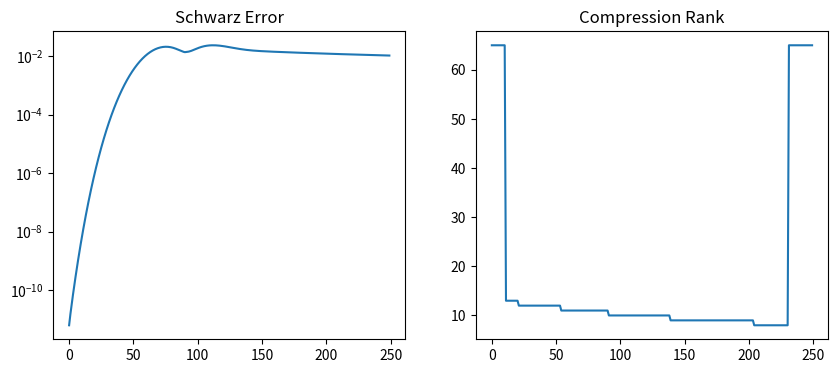
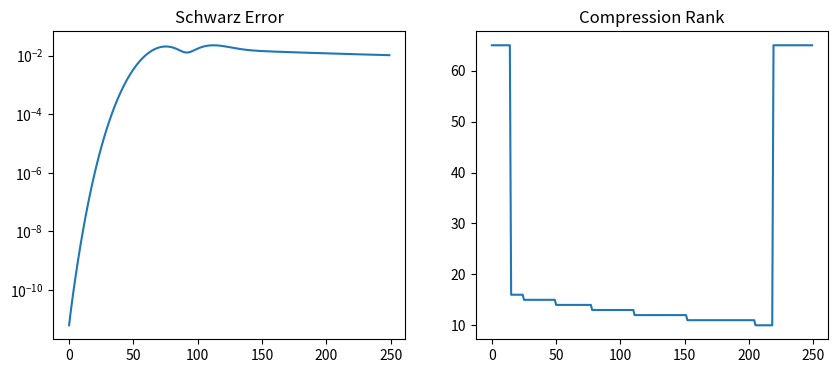
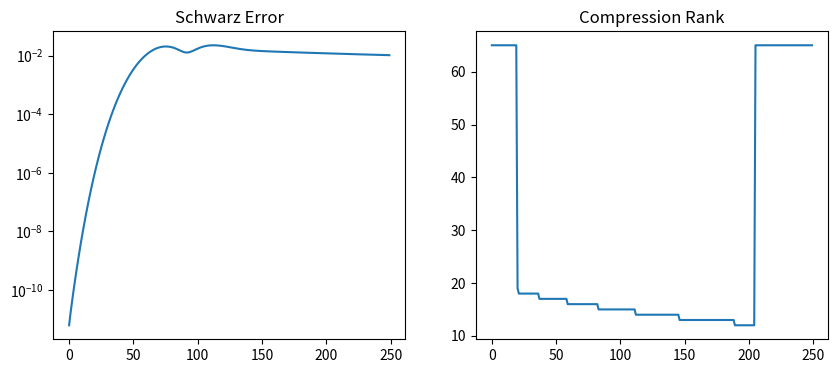

Here is the Python script that generated these plots, in order:
# SFX Schwarz + Adaptive Transmission V6
# Milestones:
# 1. State Transmission (baseline)
# 2. Flux Transmission
# 3. FFT Compression
# 4. POD Compression
# 5. Schwarz Iteration
# 6. PDF Diagnostics

import numpy as np
import matplotlib.pyplot as plt
from matplotlib.backends.backend_pdf import PdfPages

NX=128
NY=128
MID=NX//2
NT=250
N_SCHWARZ=3
CFL=0.35
VX=1.0
VY=0.5
SIGMA=0.05
TOLS=[1e-2,1e-3,1e-4]
PDF='04_SFX_Schwarz_Transmission_V6.pdf'

x=np.linspace(0,1,NX,endpoint=False)
y=np.linspace(0,1,NY,endpoint=False)
X,Y=np.meshgrid(x,y,indexing='ij')

u0=np.exp(-((X-0.25)**2+(Y-0.5)**2)/SIGMA**2)

def full_step(q):
    qx=q-np.roll(q,1,axis=0)
    qy=q-np.roll(q,1,axis=1)
    return q-CFL*VX*qx-CFL*VY*qy

def split(q):
    return q[:MID,:].copy(),q[MID:,:].copy()

def merge(a,b):
    return np.vstack([a,b])

def flux_trace(left,right):
    return 0.5*(left[-1,:]+right[0,:])

def fft_compress(v,tol):
    c=np.fft.rfft(v)
    e=np.abs(c)**2
    tot=e.sum()+1e-16
    run=0.0
    r=len(c)
    for k in range(1,len(c)+1):
        run+=e[k-1]
        if np.sqrt((tot-run)/tot)<=tol:
            r=k
            break
    cc=c.copy(); cc[r:]=0
    return np.fft.irfft(cc,n=len(v)),r

def schwarz_step(left,right,tol,use_flux=True):
    rank_hist=[]
    for _ in range(N_SCHWARZ):
        trace=flux_trace(left,right) if use_flux else left[-1,:]
        rec,r=fft_compress(trace,tol)
        rank_hist.append(r)
        left[-1,:]=0.5*(left[-1,:]+rec)
        right[0,:]=0.5*(right[0,:]+rec)
    q=full_step(merge(left,right))
    left,right=split(q)
    return left,right,max(rank_hist)

ref=u0.copy(); refhist=[]
for _ in range(NT):
    ref=full_step(ref); refhist.append(ref.copy())

results=[]
with PdfPages(PDF) as pdf:
    for tol in TOLS:
        left,right=split(u0.copy())
        errs=[]; ranks=[]
        for n in range(NT):
            left,right,r=schwarz_step(left,right,tol,True)
            q=merge(left,right)
            err=np.linalg.norm(q-refhist[n])/(np.linalg.norm(refhist[n])+1e-16)
            errs.append(err); ranks.append(r)
        results.append((tol,errs[-1],np.mean(ranks)))
        fig,ax=plt.subplots(1,2,figsize=(10,4))
        ax[0].semilogy(np.maximum(errs,1e-16))
        ax[0].set_title('Schwarz Error')
        ax[1].plot(ranks)
        ax[1].set_title('Compression Rank')
        pdf.savefig(fig); plt.close(fig)

    fig = plt.figure(figsize=(11,8))
    plt.axis('off')

    txt = (
        'SFX V6 SCHWARZ TRANSMISSION\n\n'
        'Tol FinalErr AvgRank\n\n'
    )

    for r in results:
        txt += f'{r[0]:.0e} {r[1]:.6e} {r[2]:.2f}\n'

    plt.text(
        0.02,
        0.98,
        txt,
        va='top',
        family='monospace'
    )

    pdf.savefig(fig)
plt.close(fig)

print('Saved', PDF)
